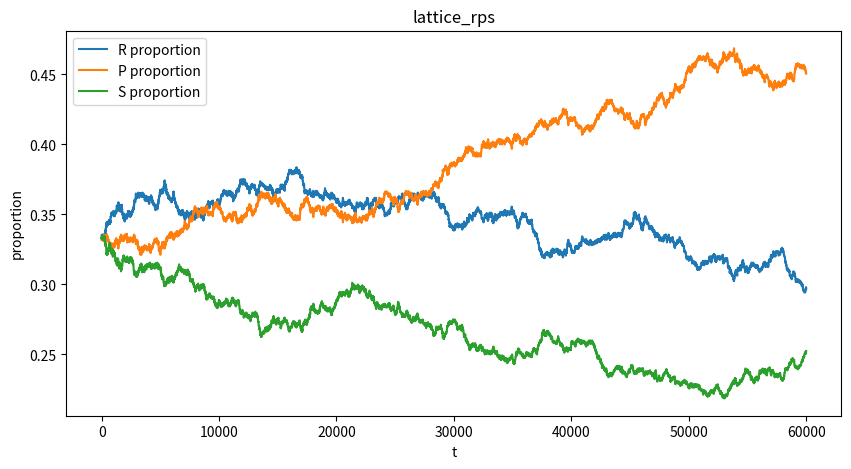
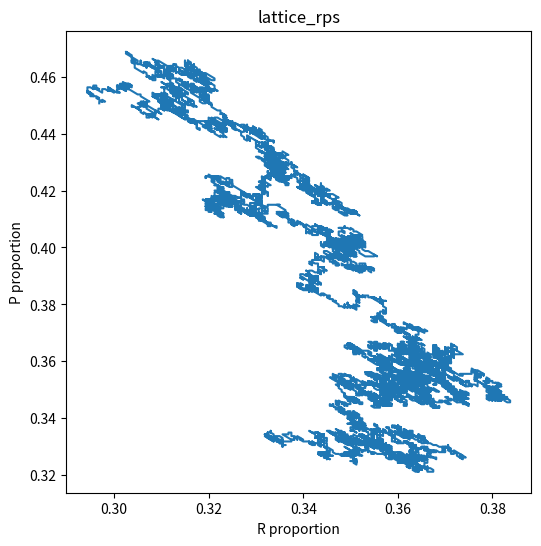
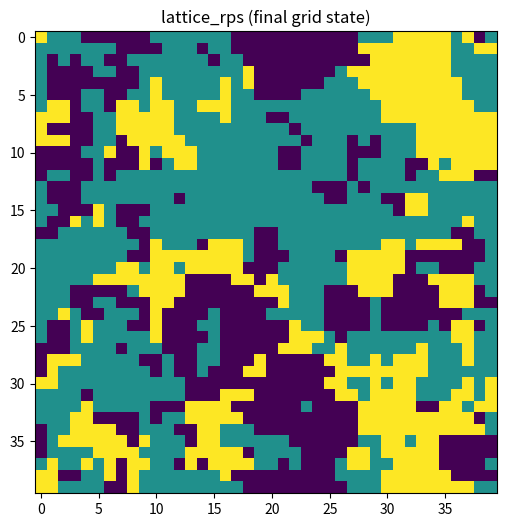

These charts were generated, in order, by the following Python code:
import numpy as np
import matplotlib.pyplot as plt
import os

R, P, S = 0, 1, 2

def payoff_one_vs_one(a, b, s):
    # payoff to player using strategy a against opponent b
    # matrix:
    # R vs P = -s, R vs S = +1
    if a == R and b == P: return -s
    if a == R and b == S: return 1
    if a == P and b == S: return -s
    if a == P and b == R: return 1
    if a == S and b == R: return -s
    if a == S and b == P: return 1
    return 0

def neighbours(i, j, L):
    # 4-neighbour von Neumann with periodic boundaries
    return [((i-1)%L, j), ((i+1)%L, j), (i, (j-1)%L), (i, (j+1)%L)]

def local_payoff(grid, i, j, s):
    L = grid.shape[0]
    strat = grid[i, j]
    total = 0.0
    for ni, nj in neighbours(i, j, L):
        total += payoff_one_vs_one(strat, grid[ni, nj], s)
    return total

def run_lattice(L=30, T=50000, s=1.0, w=0.5, seed=1):
    rng = np.random.default_rng(seed)

    # start near equilibrium: random with equal probs
    grid = rng.integers(0, 3, size=(L, L))

    Rt = np.zeros(T+1, dtype=int)
    Pt = np.zeros(T+1, dtype=int)
    St = np.zeros(T+1, dtype=int)

    counts = np.bincount(grid.ravel(), minlength=3)
    Rt[0], Pt[0], St[0] = counts[R], counts[P], counts[S]

    # local max payoff magnitude: each neighbour gives at most max(1,s)
    pi_max = 4 * max(1.0, s)

    for t in range(1, T+1):
        i = rng.integers(L)
        j = rng.integers(L)

        # pick a random neighbour as role model
        ni, nj = neighbours(i, j, L)[rng.integers(4)]

        strat_b = grid[i, j]
        strat_a = grid[ni, nj]

        pi_b = local_payoff(grid, i, j, s)
        pi_a = local_payoff(grid, ni, nj, s)

        p = 0.5 + (w * (pi_a - pi_b)) / (8.0 * pi_max)
        p = np.clip(p, 0, 1)

        if strat_a != strat_b and rng.random() < p:
            grid[i, j] = strat_a

        counts = np.bincount(grid.ravel(), minlength=3)
        Rt[t], Pt[t], St[t] = counts[R], counts[P], counts[S]

    return Rt, Pt, St, grid

def plot_q3(Rt, Pt, St, grid, name):
    os.makedirs("results_q3", exist_ok=True)

    t = np.arange(len(Rt))
    N = Rt[0] + Pt[0] + St[0]

    # time series (proportions)
    plt.figure(figsize=(10,5))
    plt.plot(t, Rt/N, label="R proportion")
    plt.plot(t, Pt/N, label="P proportion")
    plt.plot(t, St/N, label="S proportion")
    plt.legend()
    plt.xlabel("t")
    plt.ylabel("proportion")
    plt.title(name)
    plt.savefig(f"results_q3/{name}_timeseries.png")
    plt.close()

    # phase plot (R,P)
    plt.figure(figsize=(6,6))
    plt.plot(Rt/N, Pt/N)
    plt.xlabel("R proportion")
    plt.ylabel("P proportion")
    plt.title(name)
    plt.savefig(f"results_q3/{name}_phase.png")
    plt.close()

    # grid snapshot
    plt.figure(figsize=(6,6))
    plt.imshow(grid, interpolation="nearest")
    plt.title(name + " (final grid state)")
    plt.savefig(f"results_q3/{name}_grid.png")
    plt.close()

if __name__ == "__main__":
    Rt, Pt, St, grid = run_lattice(L=40, T=60000, s=1.0, w=0.5, seed=2)
    plot_q3(Rt, Pt, St, grid, "lattice_rps")
